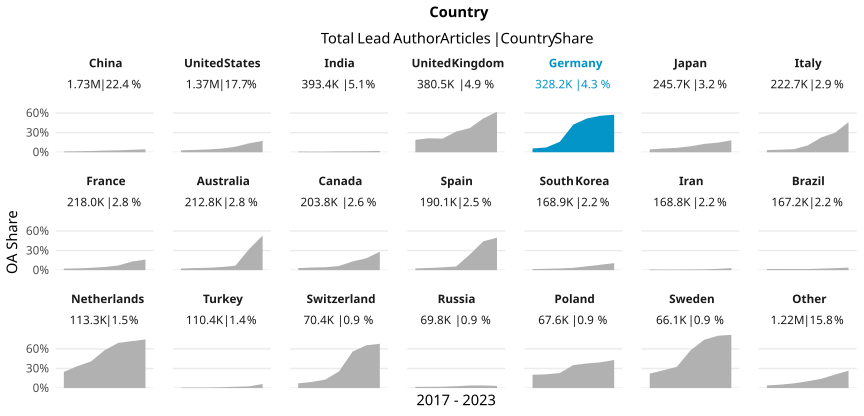

The file beside this chart, header and first rows:
country_name_fct, cr_year, articles, cc_total, prop
China, '17, 161783, 1947, 0.01203
China, '18, 192581, 2889, 0.015
China, '19, 222196, 4346, 0.01956
China, '20, 247367, 6300, 0.02547
China, '21, 270632, 7970, 0.02945
China, '22, 309497, 11524, 0.03723
China, '23, 321016, 14695, 0.04578
United States, '17, 201769, 5984, 0.02966
United States, '18, 202104, 7226, 0.03575
United States, '19, 202480, 8677, 0.04285
United States, '20, 210524, 11836, 0.05622
United States, '21, 205825, 17434, 0.0847
United States, '22, 182155, 24874, 0.1366
United States, '23, 161477, 28177, 0.1745
India, '17, 39744, 441, 0.0111
India, '18, 43513, 428, 0.009836
India, '19, 46133, 478, 0.01036
India, '20, 57033, 781, 0.01369
India, '21, 68711, 984, 0.01432
India, '22, 70143, 1135, 0.01618
India, '23, 68097, 1355, 0.0199
United Kingdom, '17, 56292, 10673, 0.1896
United Kingdom, '18, 55580, 11887, 0.2139
United Kingdom, '19, 56529, 11786, 0.2085
United Kingdom, '20, 59329, 18822, 0.3172
United Kingdom, '21, 58376, 21574, 0.3696
United Kingdom, '22, 51223, 26579, 0.5189
United Kingdom, '23, 43134, 26769, 0.6206
Germany, '17, 48395, 2792, 0.05769
Germany, '18, 48624, 3563, 0.07328
Germany, '19, 47703, 7640, 0.1602
Germany, '20, 49361, 20935, 0.4241
Germany, '21, 51084, 26423, 0.5172
Germany, '22, 43898, 24532, 0.5588
Germany, '23, 39089, 22456, 0.5745
Japan, '17, 37640, 1623, 0.04312
Japan, '18, 35963, 2039, 0.0567
Japan, '19, 35712, 2421, 0.06779
Japan, '20, 37161, 3393, 0.09131
Japan, '21, 36575, 4678, 0.1279
Japan, '22, 33427, 4924, 0.1473
Japan, '23, 29241, 5342, 0.1827
Italy, '17, 31198, 1018, 0.03263
Italy, '18, 31838, 1255, 0.03942
Italy, '19, 31382, 1488, 0.04742
Italy, '20, 36115, 3775, 0.1045
Italy, '21, 34042, 7743, 0.2275
Italy, '22, 30085, 8967, 0.2981
Italy, '23, 28004, 12928, 0.4616
France, '17, 33417, 783, 0.02343
France, '18, 32976, 897, 0.0272
France, '19, 31385, 1108, 0.0353
France, '20, 32858, 1605, 0.04885
France, '21, 31750, 2261, 0.07121
France, '22, 28591, 3765, 0.1317
France, '23, 27004, 4375, 0.162
Australia, '17, 30492, 764, 0.02506
Australia, '18, 30747, 978, 0.03181
Australia, '19, 31482, 1127, 0.0358
Australia, '20, 32526, 1576, 0.04845
... 87 more rows
